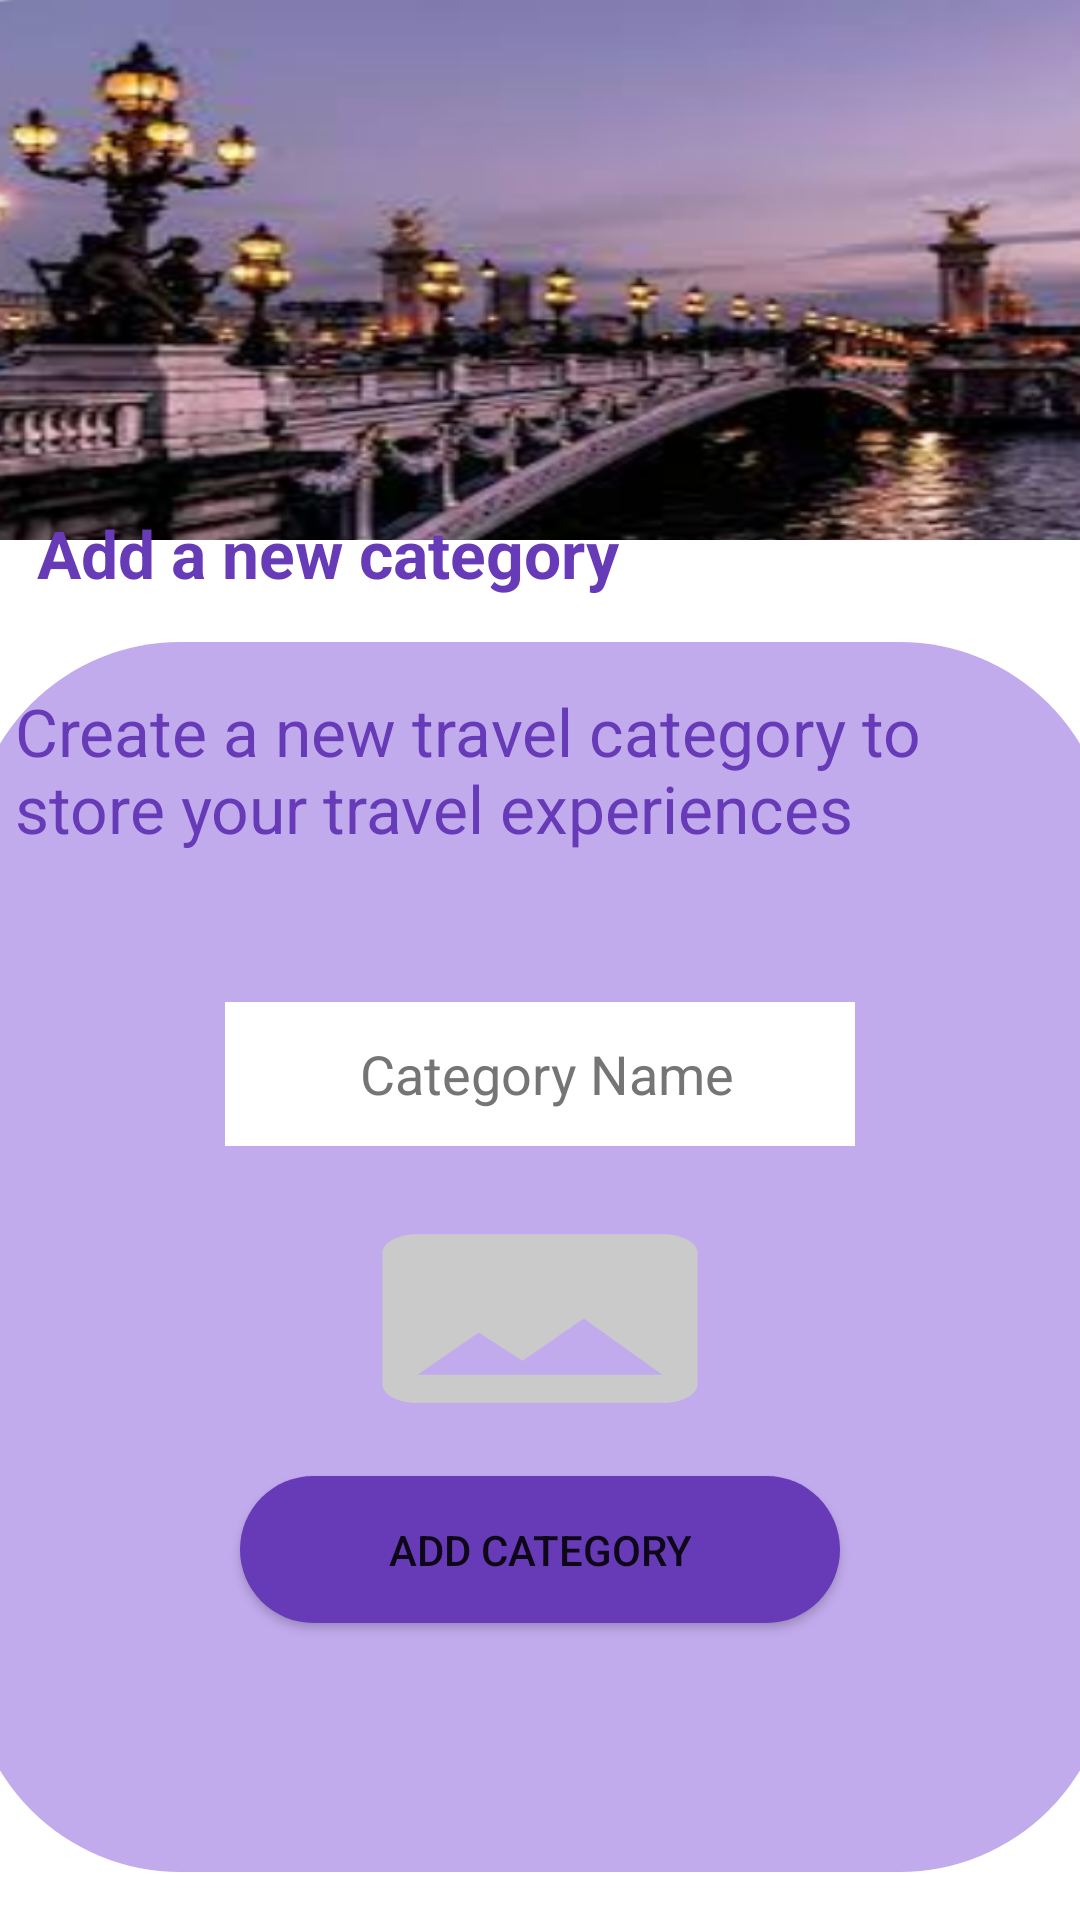

Produce the Android XML layout that renders to this screen, including the resource entries it uses.
<!-- AndroidManifest.xml: application theme Theme.TravelApp -->
<!-- res/layout/activity_add_collection.xml -->
<?xml version="1.0" encoding="utf-8"?>
<androidx.constraintlayout.widget.ConstraintLayout xmlns:android="http://schemas.android.com/apk/res/android"
    xmlns:app="http://schemas.android.com/apk/res-auto"
    xmlns:tools="http://schemas.android.com/tools"
    android:layout_width="match_parent"
    android:layout_height="match_parent"
    android:layout_weight="10"
    android:background="#FFFFFF"
    tools:context=".AddCollectionActivity">

    <LinearLayout
        android:id="@+id/linerLayoutAddCat"
        android:layout_width="380dp"
        android:layout_height="410dp"
        android:layout_marginStart="1dp"
        android:layout_marginEnd="1dp"
        android:layout_marginBottom="16dp"
        android:background="@drawable/rectangle_settings"
        android:backgroundTint="#C2ABED"
        android:orientation="vertical"
        android:weightSum="4"
        app:layout_constraintBottom_toBottomOf="parent"
        app:layout_constraintEnd_toEndOf="parent"
        app:layout_constraintHorizontal_bias="0.517"
        app:layout_constraintStart_toStartOf="parent">

        <TextView
            android:id="@+id/textView5"
            android:layout_width="match_parent"
            android:layout_height="wrap_content"
            android:layout_margin="15dp"
            android:text="@string/add_category"
            android:textColor="#673AB7"
            android:textSize="22dp" />

        <EditText
            android:id="@+id/editTextCategoryName"
            android:layout_width="wrap_content"
            android:layout_height="wrap_content"
            android:layout_gravity="center"
            android:layout_marginTop="35dp"
            android:layout_marginBottom="5dp"
            android:background="#FFFFFF"
            android:backgroundTint="#FFFFFF"
            android:ems="10"
            android:gravity="center"
            android:hint=" Category Name"
            android:inputType="textPersonName"
            android:minHeight="48dp"
            android:textColorHint="#757575" />

        <ImageView
            android:id="@+id/imageViewAddCategoryImage"
            android:layout_width="140dp"
            android:layout_height="75dp"
            android:layout_gravity="center_horizontal"
            android:layout_margin="15dp"
            android:scaleType="fitXY"
            app:srcCompat="@drawable/ic_baseline_image_24" />

        <Button
            android:id="@+id/buttonCreateCollection"
            android:layout_width="200dp"
            android:layout_height="49dp"
            android:layout_gravity="center_horizontal"
            android:layout_marginBottom="464dp"
            android:background="@drawable/rectangle_settings"
            android:backgroundTint="#673AB7"
            android:text="Add Category" />
    </LinearLayout>

    <LinearLayout
        android:id="@+id/linearLayout"
        android:layout_width="409dp"
        android:layout_height="180dp"
        android:layout_marginStart="1dp"
        android:layout_marginEnd="1dp"
        android:orientation="vertical"
        app:layout_constraintEnd_toEndOf="parent"
        app:layout_constraintStart_toStartOf="parent"
        app:layout_constraintTop_toTopOf="parent">

        <ImageView
            android:id="@+id/imageView5"
            android:layout_width="454dp"
            android:layout_height="192dp"
            android:scaleType="fitXY"
            app:srcCompat="@drawable/image_2" />

    </LinearLayout>

    <TextView
        android:id="@+id/textView24"
        android:layout_width="wrap_content"
        android:layout_height="wrap_content"
        android:text="Add a new category"
        android:textColor="#673AB7"
        android:textSize="22dp"
        android:textStyle="bold"
        app:layout_constraintBottom_toTopOf="@+id/linerLayoutAddCat"
        app:layout_constraintEnd_toEndOf="parent"
        app:layout_constraintHorizontal_bias="0.074"
        app:layout_constraintStart_toStartOf="parent"
        app:layout_constraintTop_toTopOf="@+id/linearLayout"
        app:layout_constraintVertical_bias="0.919" />

</androidx.constraintlayout.widget.ConstraintLayout>
<!-- resources referenced by this layout -->
<resources>
  <!-- drawable ic_baseline_image_24 (drawable) -->
  <vector android:height="24dp" android:tint="#CBCACA"
      android:viewportHeight="24" android:viewportWidth="24"
      android:width="24dp" xmlns:android="http://schemas.android.com/apk/res/android">
      <path android:fillColor="@android:color/white" android:pathData="M21,19V5c0,-1.1 -0.9,-2 -2,-2H5c-1.1,0 -2,0.9 -2,2v14c0,1.1 0.9,2 2,2h14c1.1,0 2,-0.9 2,-2zM8.5,13.5l2.5,3.01L14.5,12l4.5,6H5l3.5,-4.5z"/>
  </vector>
  <!-- drawable image_2: png bitmap (drawable, 249035 bytes) -->
  <!-- drawable rectangle_settings (drawable) -->
  <?xml version="1.0" encoding="utf-8"?>
  <shape xmlns:android="http://schemas.android.com/apk/res/android">
  
      <solid android:color="#C574D3"
          />
  
  
  
      <corners
          android:radius="70dp"
          />
  </shape>
  <string name="add_category">Create a new travel category to store your travel experiences</string>
  <style name="Theme.TravelApp" parent="Theme.MaterialComponents.DayNight.NoActionBar">
          
          <item name="colorPrimary">@color/purple_500</item>
          <item name="colorPrimaryVariant">@color/purple_700</item>
          <item name="colorOnPrimary">@color/white</item>
          
          <item name="colorSecondary">@color/teal_200</item>
          <item name="colorSecondaryVariant">@color/teal_700</item>
          <item name="colorOnSecondary">@color/black</item>
          
          <item name="android:statusBarColor" tools:targetApi="l">?attr/colorOnSecondary</item>
          
      </style>
  <!-- not gathered from this repository: default colours our renderer supplied (Android Studio template values) -->
  <color name="purple_500">#FF6200EE</color>
  <color name="purple_700">#FF3700B3</color>
  <color name="teal_200">#FF03DAC5</color>
  <color name="teal_700">#FF018786</color>
  <color name="black">#FF000000</color>
  <color name="white">#FFFFFFFF</color>
</resources>
